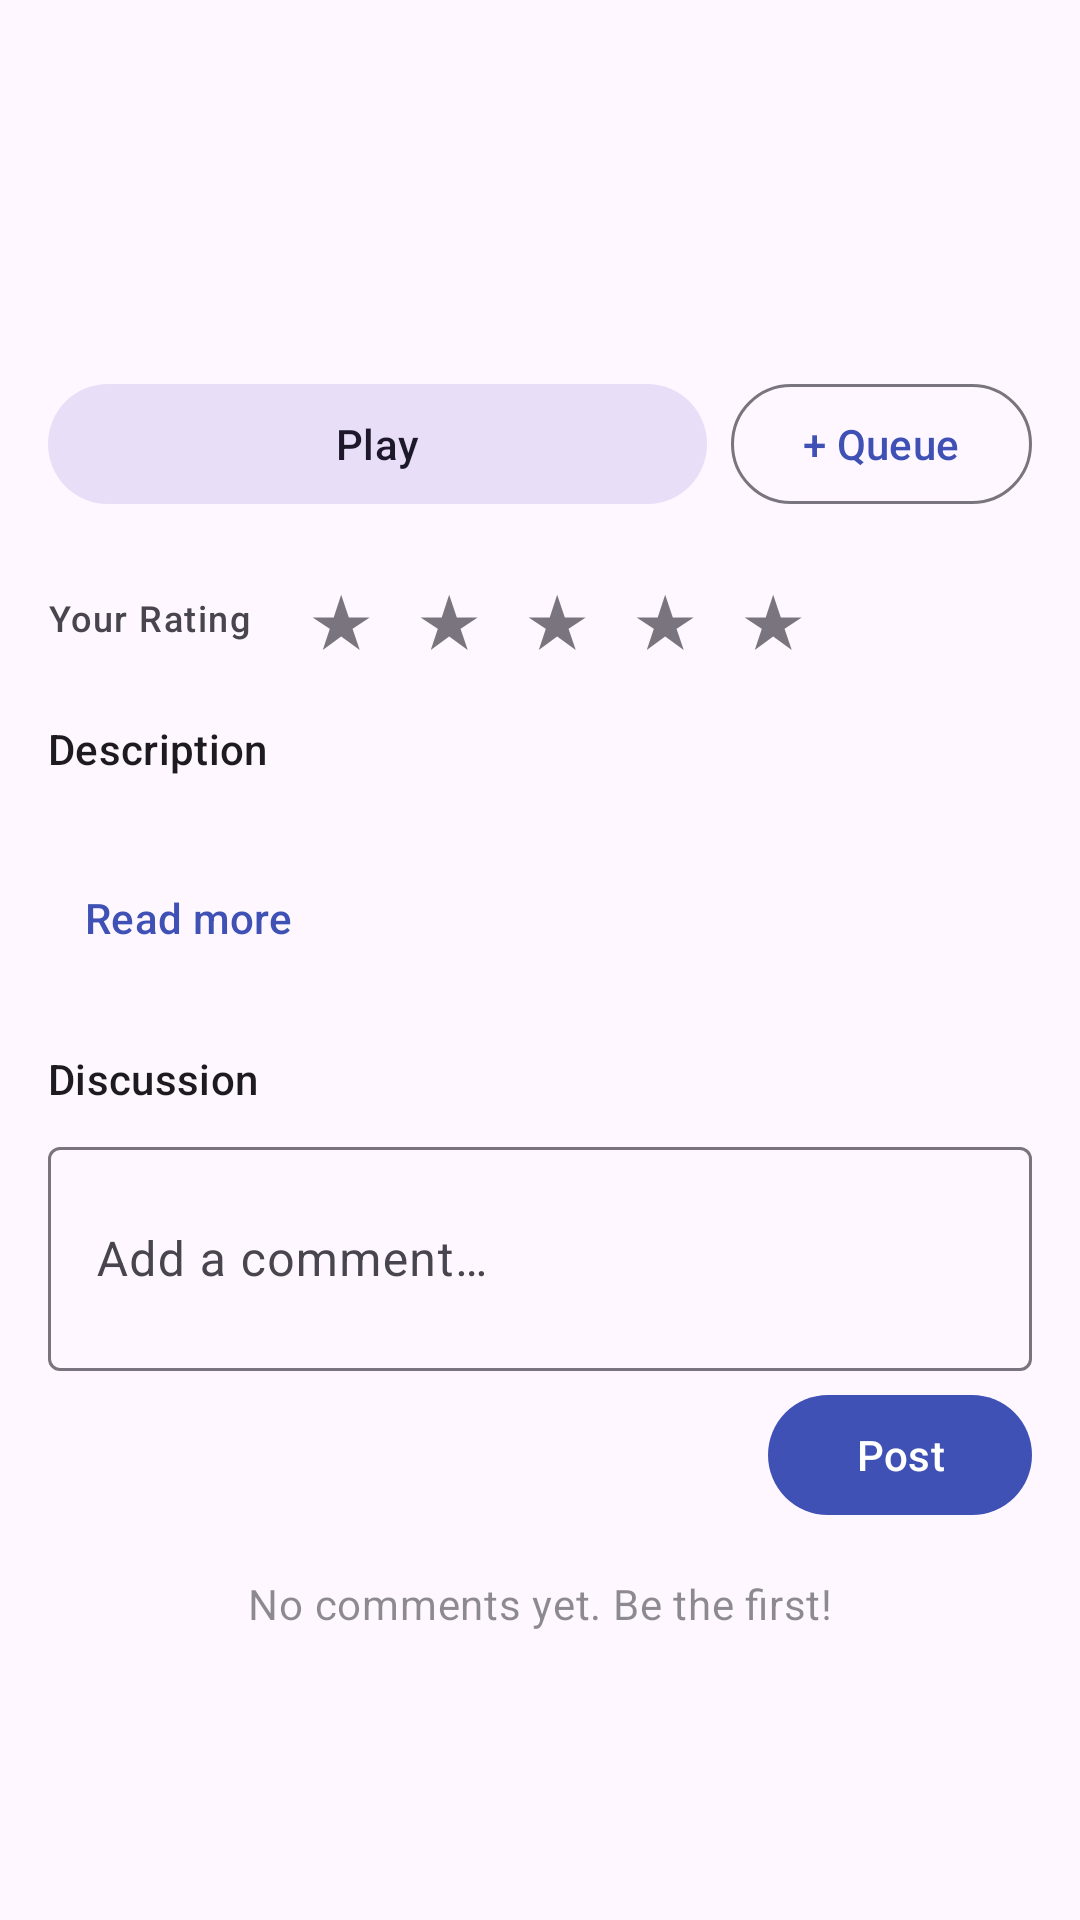

Write the Android layout XML for this screen, with the resource values it uses.
<!-- AndroidManifest.xml: application theme Theme.MicahPod -->
<!-- res/layout/fragment_episode_detail.xml -->
<?xml version="1.0" encoding="utf-8"?>
<androidx.core.widget.NestedScrollView
    xmlns:android="http://schemas.android.com/apk/res/android"
    xmlns:app="http://schemas.android.com/apk/res-auto"
    android:layout_width="match_parent"
    android:layout_height="match_parent"
    android:fillViewport="true">

    <LinearLayout
        android:layout_width="match_parent"
        android:layout_height="wrap_content"
        android:orientation="vertical"
        android:padding="16dp">

        
        <LinearLayout
            android:layout_width="match_parent"
            android:layout_height="wrap_content"
            android:orientation="horizontal">

            <com.google.android.material.imageview.ShapeableImageView
                android:id="@+id/detailArtwork"
                android:layout_width="96dp"
                android:layout_height="96dp"
                android:scaleType="centerCrop"
                android:contentDescription="Artwork"
                app:shapeAppearanceOverlay="@style/ShapeAppearance.Material3.Corner.Medium" />

            <LinearLayout
                android:layout_width="0dp"
                android:layout_height="wrap_content"
                android:layout_weight="1"
                android:orientation="vertical"
                android:layout_marginStart="12dp">

                <TextView
                    android:id="@+id/detailTitle"
                    android:layout_width="match_parent"
                    android:layout_height="wrap_content"
                    android:textAppearance="?attr/textAppearanceTitleMedium"
                    android:maxLines="3"
                    android:ellipsize="end" />

                <TextView
                    android:id="@+id/detailPodcast"
                    android:layout_width="match_parent"
                    android:layout_height="wrap_content"
                    android:textAppearance="?attr/textAppearanceBodySmall"
                    android:textColor="?attr/colorPrimary"
                    android:layout_marginTop="4dp" />

                <TextView
                    android:id="@+id/detailMeta"
                    android:layout_width="match_parent"
                    android:layout_height="wrap_content"
                    android:textAppearance="?attr/textAppearanceLabelSmall"
                    android:alpha="0.6"
                    android:layout_marginTop="2dp" />
            </LinearLayout>
        </LinearLayout>

        
        <LinearLayout
            android:id="@+id/badgeRow"
            android:layout_width="match_parent"
            android:layout_height="wrap_content"
            android:orientation="horizontal"
            android:layout_marginTop="8dp"
            android:visibility="gone">

            <TextView
                android:id="@+id/playedBadge"
                android:layout_width="wrap_content"
                android:layout_height="wrap_content"
                android:text="✓ Played"
                android:textAppearance="?attr/textAppearanceLabelSmall"
                android:background="@android:color/transparent"
                android:textColor="?attr/colorPrimary"
                android:visibility="gone"
                android:layout_marginEnd="12dp" />

            <TextView
                android:id="@+id/recBadge"
                android:layout_width="wrap_content"
                android:layout_height="wrap_content"
                android:text="🔥 Recommended"
                android:textAppearance="?attr/textAppearanceLabelSmall"
                android:visibility="gone" />
        </LinearLayout>

        
        <LinearLayout
            android:layout_width="match_parent"
            android:layout_height="wrap_content"
            android:orientation="horizontal"
            android:layout_marginTop="12dp">

            <com.google.android.material.button.MaterialButton
                android:id="@+id/detailPlayButton"
                style="@style/Widget.Material3.Button.TonalButton"
                android:layout_width="0dp"
                android:layout_height="wrap_content"
                android:layout_weight="1"
                app:icon="@drawable/ic_play"
                android:text="Play" />

            <com.google.android.material.button.MaterialButton
                android:id="@+id/detailQueueButton"
                style="@style/Widget.Material3.Button.OutlinedButton"
                android:layout_width="wrap_content"
                android:layout_height="wrap_content"
                android:layout_marginStart="8dp"
                android:text="+ Queue" />
        </LinearLayout>

        
        <LinearLayout
            android:layout_width="match_parent"
            android:layout_height="wrap_content"
            android:orientation="horizontal"
            android:gravity="center_vertical"
            android:layout_marginTop="16dp">

            <TextView
                android:layout_width="wrap_content"
                android:layout_height="wrap_content"
                android:text="Your Rating"
                android:textAppearance="?attr/textAppearanceLabelMedium"
                android:layout_marginEnd="12dp" />

            <TextView
                android:id="@+id/star1"
                android:layout_width="36dp"
                android:layout_height="36dp"
                android:gravity="center"
                android:text="★"
                android:textSize="24sp"
                android:textColor="?attr/colorOutline" />
            <TextView
                android:id="@+id/star2"
                android:layout_width="36dp"
                android:layout_height="36dp"
                android:gravity="center"
                android:text="★"
                android:textSize="24sp"
                android:textColor="?attr/colorOutline" />
            <TextView
                android:id="@+id/star3"
                android:layout_width="36dp"
                android:layout_height="36dp"
                android:gravity="center"
                android:text="★"
                android:textSize="24sp"
                android:textColor="?attr/colorOutline" />
            <TextView
                android:id="@+id/star4"
                android:layout_width="36dp"
                android:layout_height="36dp"
                android:gravity="center"
                android:text="★"
                android:textSize="24sp"
                android:textColor="?attr/colorOutline" />
            <TextView
                android:id="@+id/star5"
                android:layout_width="36dp"
                android:layout_height="36dp"
                android:gravity="center"
                android:text="★"
                android:textSize="24sp"
                android:textColor="?attr/colorOutline" />
        </LinearLayout>

        
        <TextView
            android:id="@+id/tagsHeader"
            android:layout_width="match_parent"
            android:layout_height="wrap_content"
            android:layout_marginTop="16dp"
            android:text="Tags"
            android:textAppearance="?attr/textAppearanceTitleSmall"
            android:visibility="gone" />

        <com.google.android.material.chip.ChipGroup
            android:id="@+id/tagsChipGroup"
            android:layout_width="match_parent"
            android:layout_height="wrap_content"
            android:layout_marginTop="4dp"
            android:visibility="gone" />

        
        <TextView
            android:layout_width="match_parent"
            android:layout_height="wrap_content"
            android:layout_marginTop="16dp"
            android:text="Description"
            android:textAppearance="?attr/textAppearanceTitleSmall" />

        <TextView
            android:id="@+id/detailDescription"
            android:layout_width="match_parent"
            android:layout_height="wrap_content"
            android:layout_marginTop="4dp"
            android:textAppearance="?attr/textAppearanceBodyMedium"
            android:alpha="0.8"
            android:maxLines="6"
            android:ellipsize="end" />

        <com.google.android.material.button.MaterialButton
            android:id="@+id/readMoreButton"
            style="@style/Widget.Material3.Button.TextButton"
            android:layout_width="wrap_content"
            android:layout_height="wrap_content"
            android:text="Read more" />

        
        <LinearLayout
            android:layout_width="match_parent"
            android:layout_height="wrap_content"
            android:orientation="horizontal"
            android:gravity="center_vertical"
            android:layout_marginTop="20dp">

            <TextView
                android:layout_width="0dp"
                android:layout_height="wrap_content"
                android:layout_weight="1"
                android:text="Discussion"
                android:textAppearance="?attr/textAppearanceTitleSmall" />

            <TextView
                android:id="@+id/commentCountText"
                android:layout_width="wrap_content"
                android:layout_height="wrap_content"
                android:textAppearance="?attr/textAppearanceLabelSmall"
                android:alpha="0.6" />
        </LinearLayout>

        <com.google.android.material.textfield.TextInputLayout
            android:layout_width="match_parent"
            android:layout_height="wrap_content"
            android:layout_marginTop="8dp"
            android:hint="Add a comment…"
            style="@style/Widget.Material3.TextInputLayout.OutlinedBox">

            <com.google.android.material.textfield.TextInputEditText
                android:id="@+id/commentInput"
                android:layout_width="match_parent"
                android:layout_height="wrap_content"
                android:inputType="textMultiLine"
                android:minLines="2"
                android:maxLines="5" />
        </com.google.android.material.textfield.TextInputLayout>

        <com.google.android.material.button.MaterialButton
            android:id="@+id/postCommentButton"
            style="@style/Widget.Material3.Button"
            android:layout_width="wrap_content"
            android:layout_height="wrap_content"
            android:layout_gravity="end"
            android:layout_marginTop="4dp"
            android:text="Post" />

        <androidx.recyclerview.widget.RecyclerView
            android:id="@+id/commentsRecycler"
            android:layout_width="match_parent"
            android:layout_height="wrap_content"
            android:layout_marginTop="8dp"
            android:nestedScrollingEnabled="false" />

        <TextView
            android:id="@+id/noCommentsText"
            android:layout_width="match_parent"
            android:layout_height="wrap_content"
            android:layout_marginTop="8dp"
            android:text="No comments yet. Be the first!"
            android:textAlignment="center"
            android:textAppearance="?attr/textAppearanceBodyMedium"
            android:alpha="0.5" />
    </LinearLayout>
</androidx.core.widget.NestedScrollView>
<!-- resources referenced by this layout -->
<resources>
  <style name="Theme.MicahPod" parent="Theme.Material3.DayNight.NoActionBar">
          <item name="colorPrimary">@color/md_theme_primary</item>
          <item name="colorOnPrimary">@color/md_theme_on_primary</item>
          <item name="colorSecondary">@color/md_theme_secondary</item>
          <item name="colorOnSecondary">@color/md_theme_on_secondary</item>
          <item name="android:statusBarColor" tools:targetApi="l">@color/md_theme_primary</item>
      </style>
  <color name="md_theme_primary">#3F51B5</color>
  <color name="md_theme_on_primary">#FFFFFF</color>
  <color name="md_theme_secondary">#03DAC6</color>
  <color name="md_theme_on_secondary">#000000</color>
</resources>
